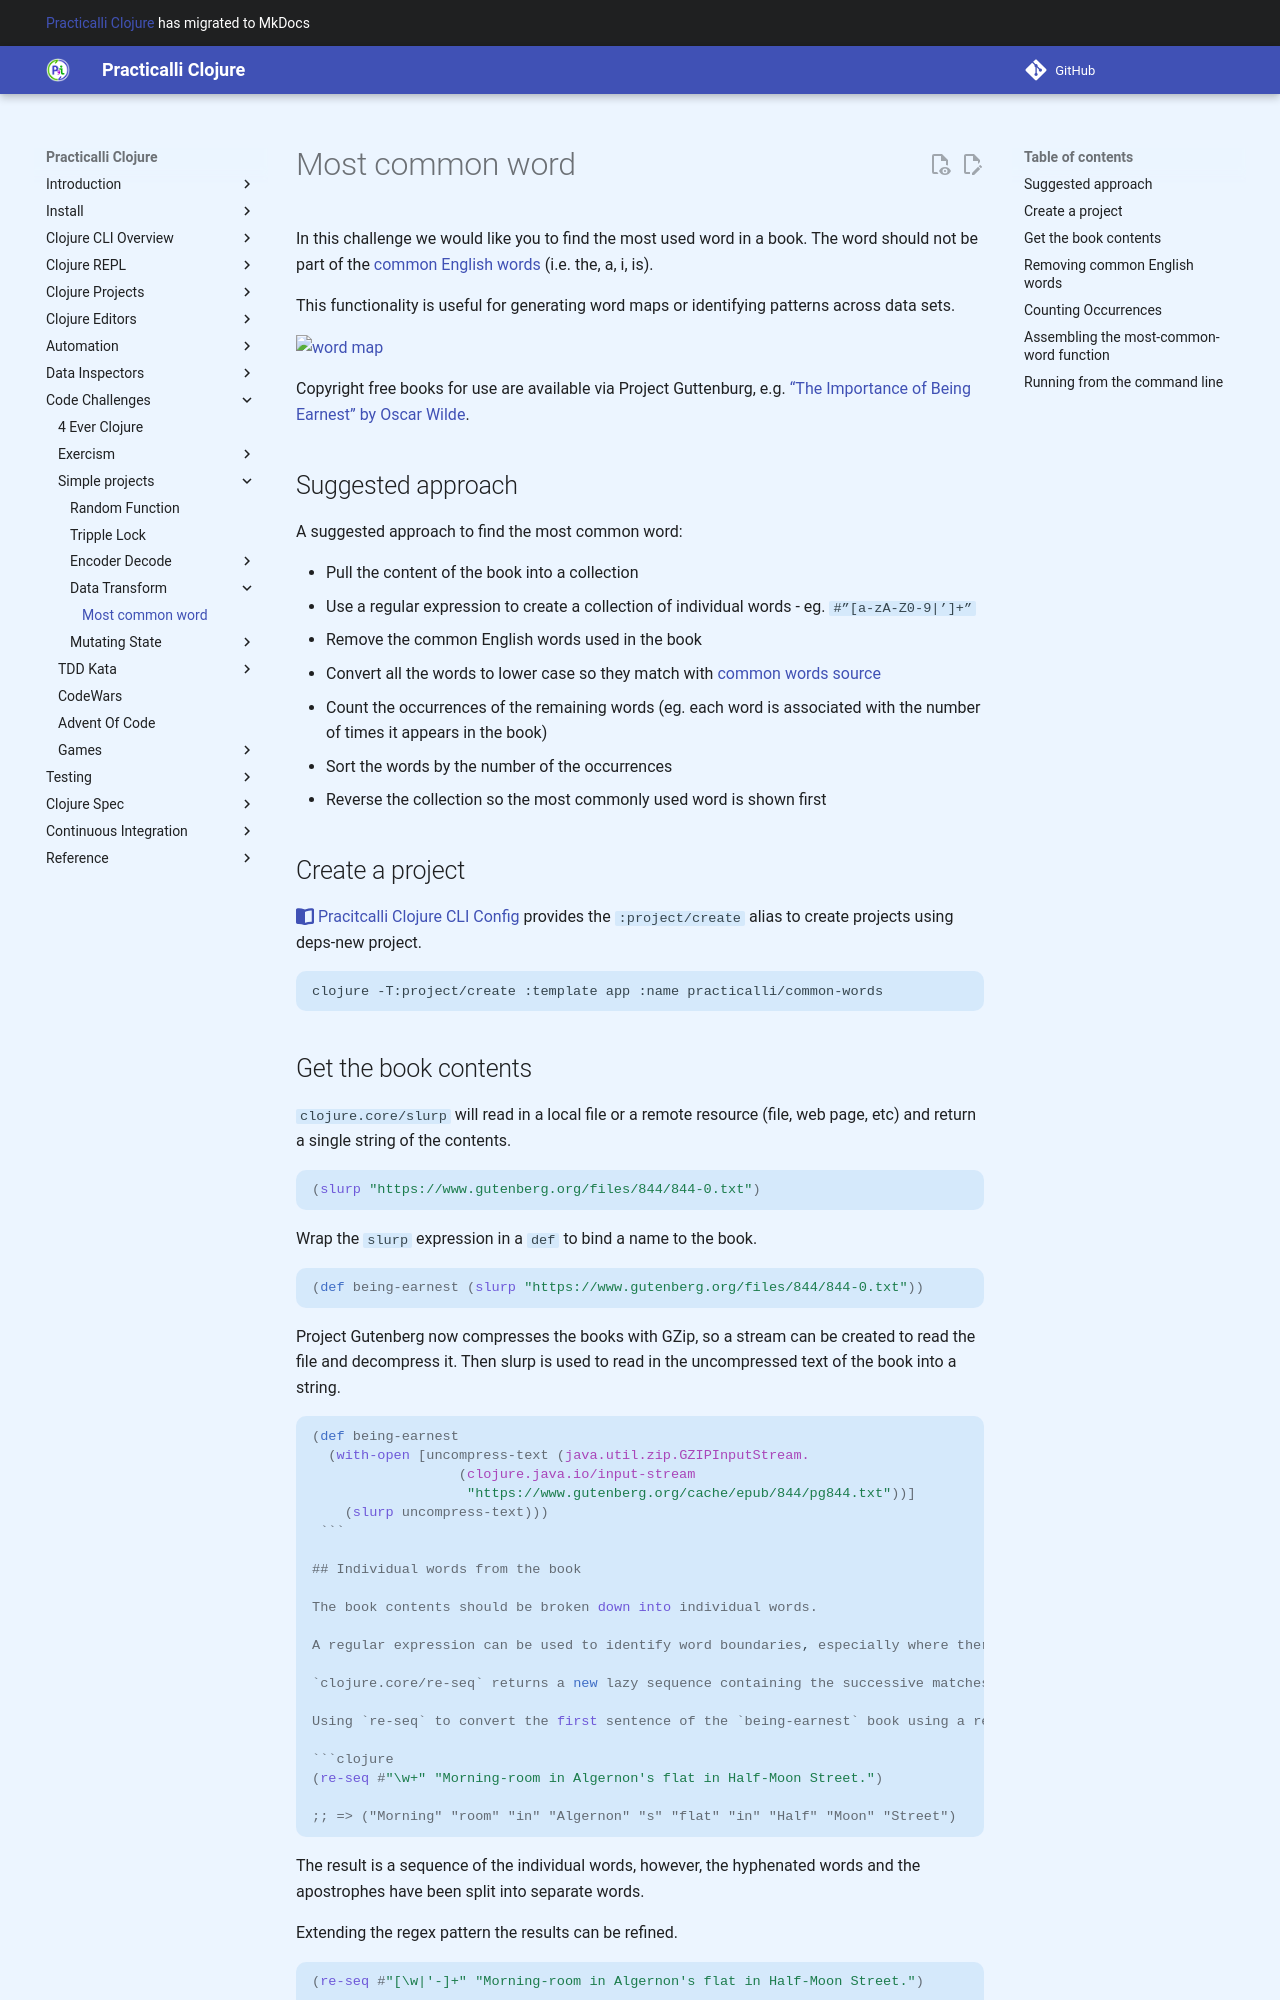

repository: practicalli/clojure · page: simple-projects/data-transformation/most-common-word/index.html · generator: mkdocs

# Most common word
In this challenge we would like you to find the most used word in a book. The word should not be part of the [common English words](common-english-words.csv) (i.e. the, a, i, is).

This functionality is useful for generating word maps or identifying patterns across data sets.

![word map](/images/word-cloud-big-data.png)

Copyright free books for use are available via Project Guttenburg, e.g. [“The Importance of Being Earnest” by Oscar Wilde](http://www.gutenberg.org/cache/epub/844/pg844.txt).

## Suggested approach
A suggested approach to find the most common word:

* Pull the content of the book into a collection
* Use a regular expression to create a collection of individual words - eg. `#”[a-zA-Z0-9|’]+”`
* Remove the common English words used in the book
* Convert all the words to lower case so they match with [common words source](common-english-words.csv)
* Count the occurrences of the remaining words (eg. each word is associated with the number of times it appears in the book)
* Sort the words by the number of the occurrences
* Reverse the collection so the most commonly used word is shown first


## Create a project
Use [Clojure CLI tools and clj-new]({{ book.P9IClojureDepsEdnInstall }}) to create a new Clojure project.

```bash
clojure -M:new app practicalli/common-words
```

## Get the book contents
`clojure.core/slurp` will read in a local file or a remote resource (file, web page, etc) and return a single string of the contents.

```clojure
(slurp "https://www.gutenberg.org/files/844/844-0.txt")
```

Wrap the `slurp` expression in a `def` to bind a name to the book.

```clojure
(def being-earnest (slurp "https://www.gutenberg.org/files/844/844-0.txt"))
```

Project Gutenberg now compresses the books with GZip, so a stream can be created to read the file and decompress it.  Then slurp is used to read in the uncompressed text of the book into a string.

```clojure
(def being-earnest
  (with-open [uncompress-text (java.util.zip.GZIPInputStream.
                  (clojure.java.io/input-stream
                   "https://www.gutenberg.org/cache/epub/844/pg844.txt"))]
    (slurp uncompress-text)))
 ```
